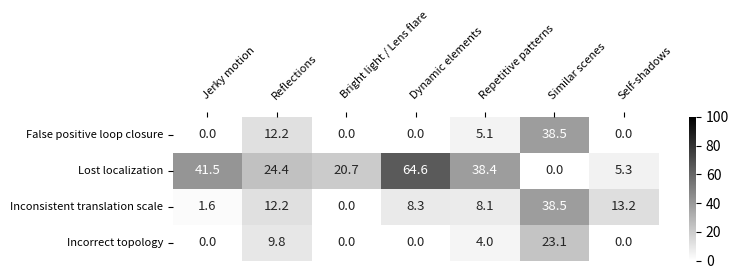

Here is the Python script that generated this plot:
import pandas as pd
import seaborn as sns
import matplotlib.pyplot as plt
import numpy as np

# Your matrix
cause_effect = [
    [0,	5,	0,	0,	5,	5,	0],
    [102,	10,	12,	31,	38,	0,	2],
    [4,	5,	0,	4,	8,	5,	5],
    [0,	4,	0,	0,	4,	3,	0]
]
cause_effect = np.array(cause_effect)

total_runs_causes = [
    246,
    41,
    58,
    48,
    99,
    13,
    38
]
total_runs_causes = np.array(total_runs_causes).reshape(1, -1)
A = cause_effect * 100 / total_runs_causes
A[(A == np.inf) | (np.isnan(A))] = -1

# Create annotations: "-" where A == np.inf or np.isnan(A), otherwise the value from A
annotations = np.where(A < 0, "X", np.round(A, 1))

# Convert the numpy array to a DataFrame for easier visualization
df = pd.DataFrame(A, index=["False positive loop closure", "Lost localization", "Inconsistent translation scale", "Incorrect topology"], 
                  columns=["Jerky motion", "Reflections", "Bright light / Lens flare", "Dynamic elements", "Repetitive patterns", "Similar scenes", "Self-shadows"])

# Convert the annotations to a DataFrame for seaborn
annot_df = pd.DataFrame(annotations, index=df.index, columns=df.columns)

FIGSIZE = (8, 3)
FONTSIZE = 8
ANNOTSIZE = 9.5

plt.figure(figsize=FIGSIZE)

# Create the heatmap with grayscale
# ax = sns.heatmap(df, annot=True, cmap='binary', linewidths=0, cbar=True, vmin=0, vmax=100, annot_kws={"size": ANNOTSIZE})
ax = sns.heatmap(df, annot=annot_df, fmt="", cmap='binary', linewidths=0, cbar=True, vmin=0, vmax=100, annot_kws={"size": ANNOTSIZE})

# Clear current x-labels
ax.set_xticklabels(['']*df.shape[1])

# Set y-labels
ax.set_yticklabels(ax.get_yticklabels(), rotation=0, horizontalalignment='right', fontsize=FONTSIZE)

# Move the x-axis to the top and center the ticks
ax.xaxis.tick_top()
ax.xaxis.set_label_position('top')
ax.set_xticks([x - 0.5 for x in range(1, len(df.columns) + 1)], minor=False)

# Manually set x-labels
for i, column in enumerate(df.columns):
    ax.text(i+0.4, -0.5, column, rotation=45, fontsize=FONTSIZE, ha='left')

plt.tight_layout()
plt.show()
